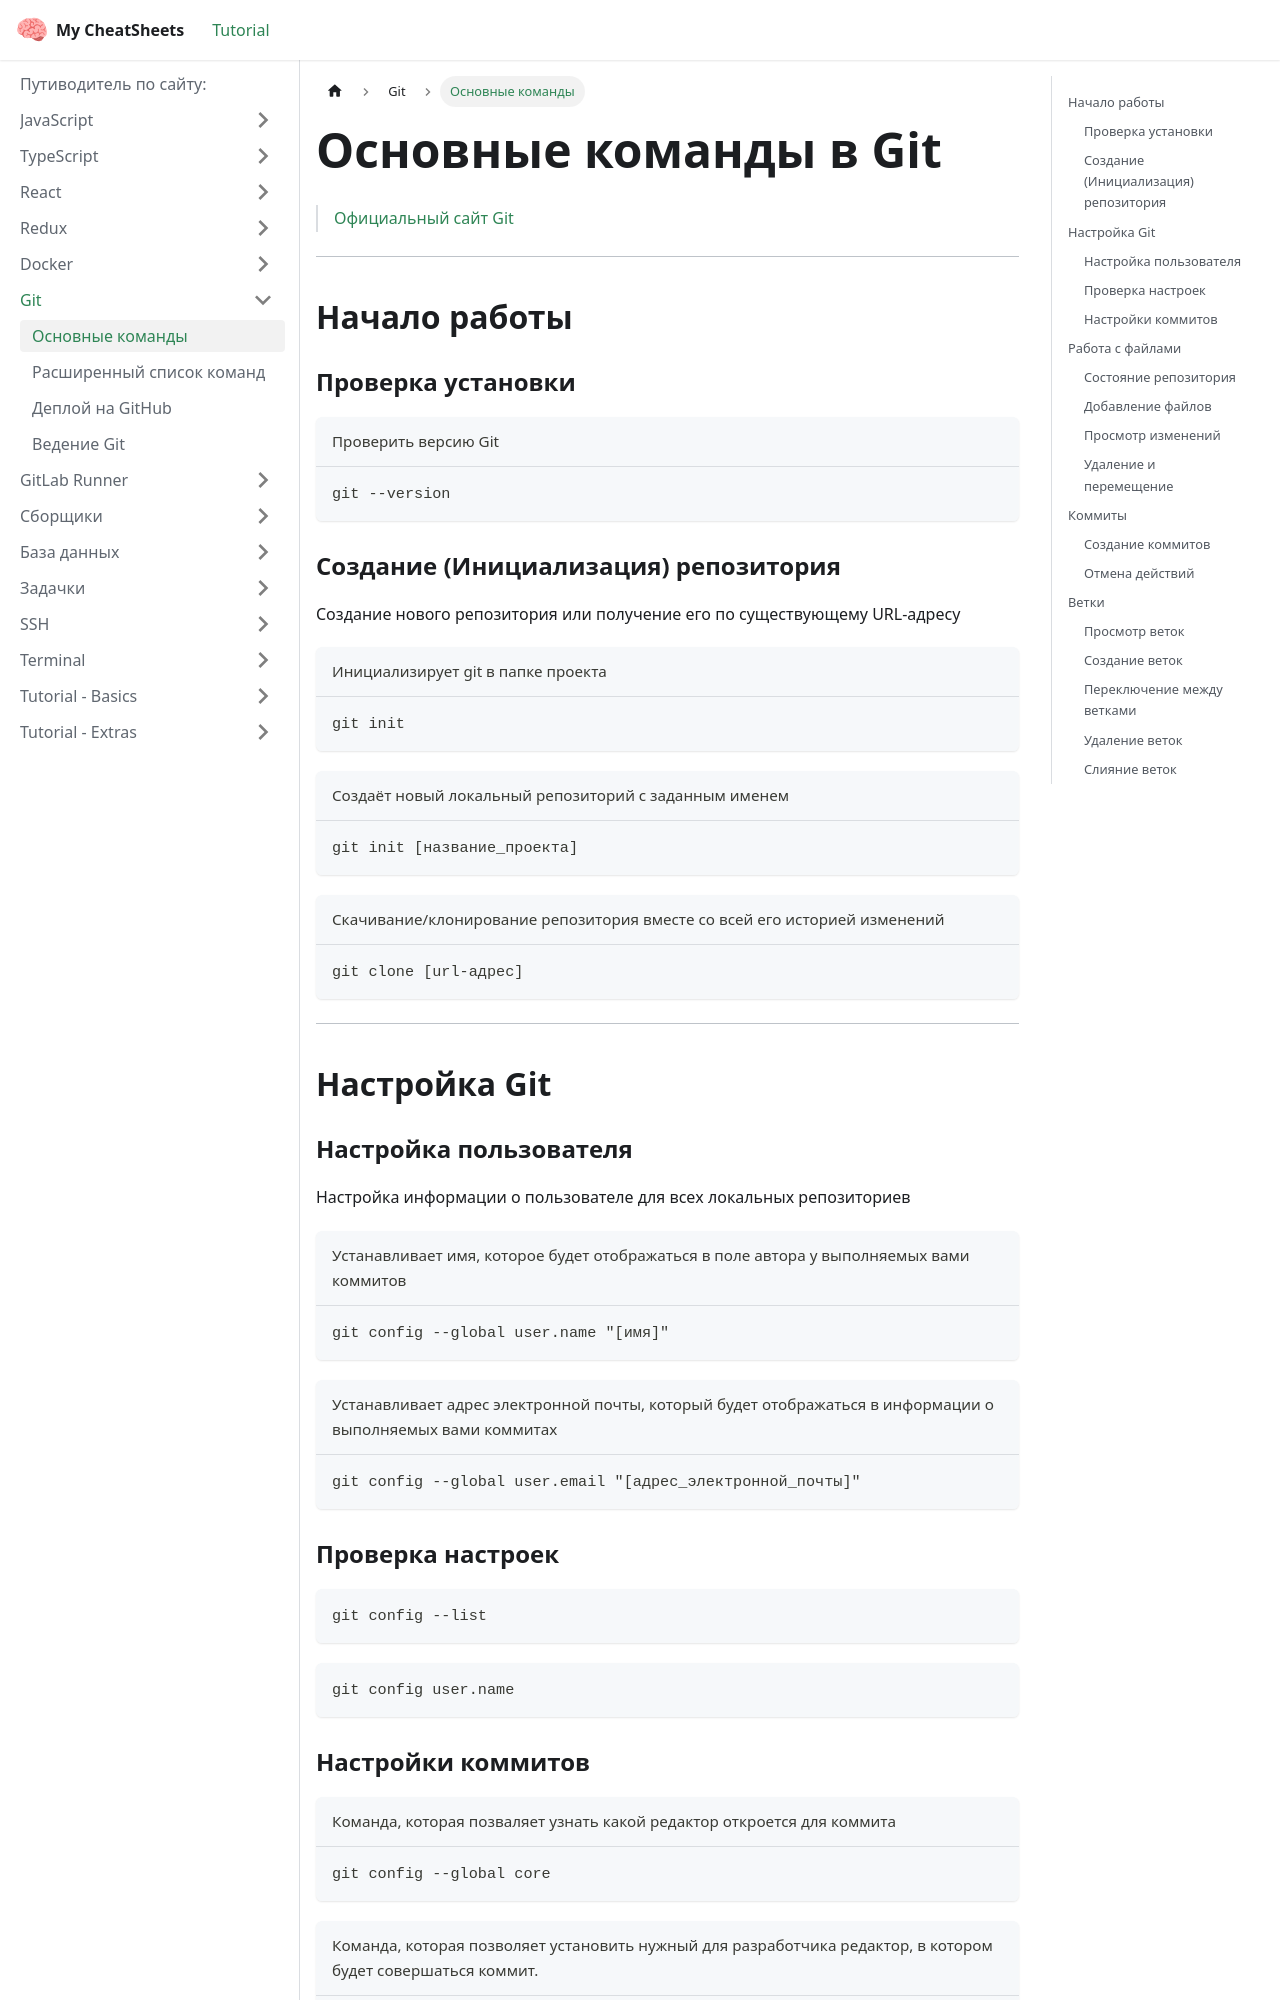

repository: Mulc1ber/cheat-sheets · page: docs/git/minimal_comands/index.html · generator: docusaurus

---
sidebar_position: 1
title: Основные команды
description: Команды необходимые для минимальной работы с Git
---

# Основные команды в Git

> [Официальный сайт Git](https://git-scm.com/)

---

## Начало работы

### Проверка установки

```bash title="Проверить версию Git"
git --version
```

### Создание (Инициализация) репозитория

Создание нового репозитория или получение его по существующему URL-адресу

```bash title="Инициализирует git в папке проекта"
git init
```

```bash title="Создаёт новый локальный репозиторий с заданным именем"
git init [название_проекта]
```

```bash title="Скачивание/клонирование репозитория вместе со всей его историей изменений"
git clone [url-адрес]
```

---

## Настройка Git

### Настройка пользователя

Настройка информации о пользователе для всех локальных репозиториев

```bash title="Устанавливает имя, которое будет отображаться в поле автора у выполняемых вами коммитов"
git config --global user.name "[имя]"
```

```bash title="Устанавливает адрес электронной почты, который будет отображаться в информации о выполняемых вами коммитах"
git config --global user.email "[адрес_электронной_почты]"
```

### Проверка настроек

```bash
git config --list
```

```bash
git config user.name
```
